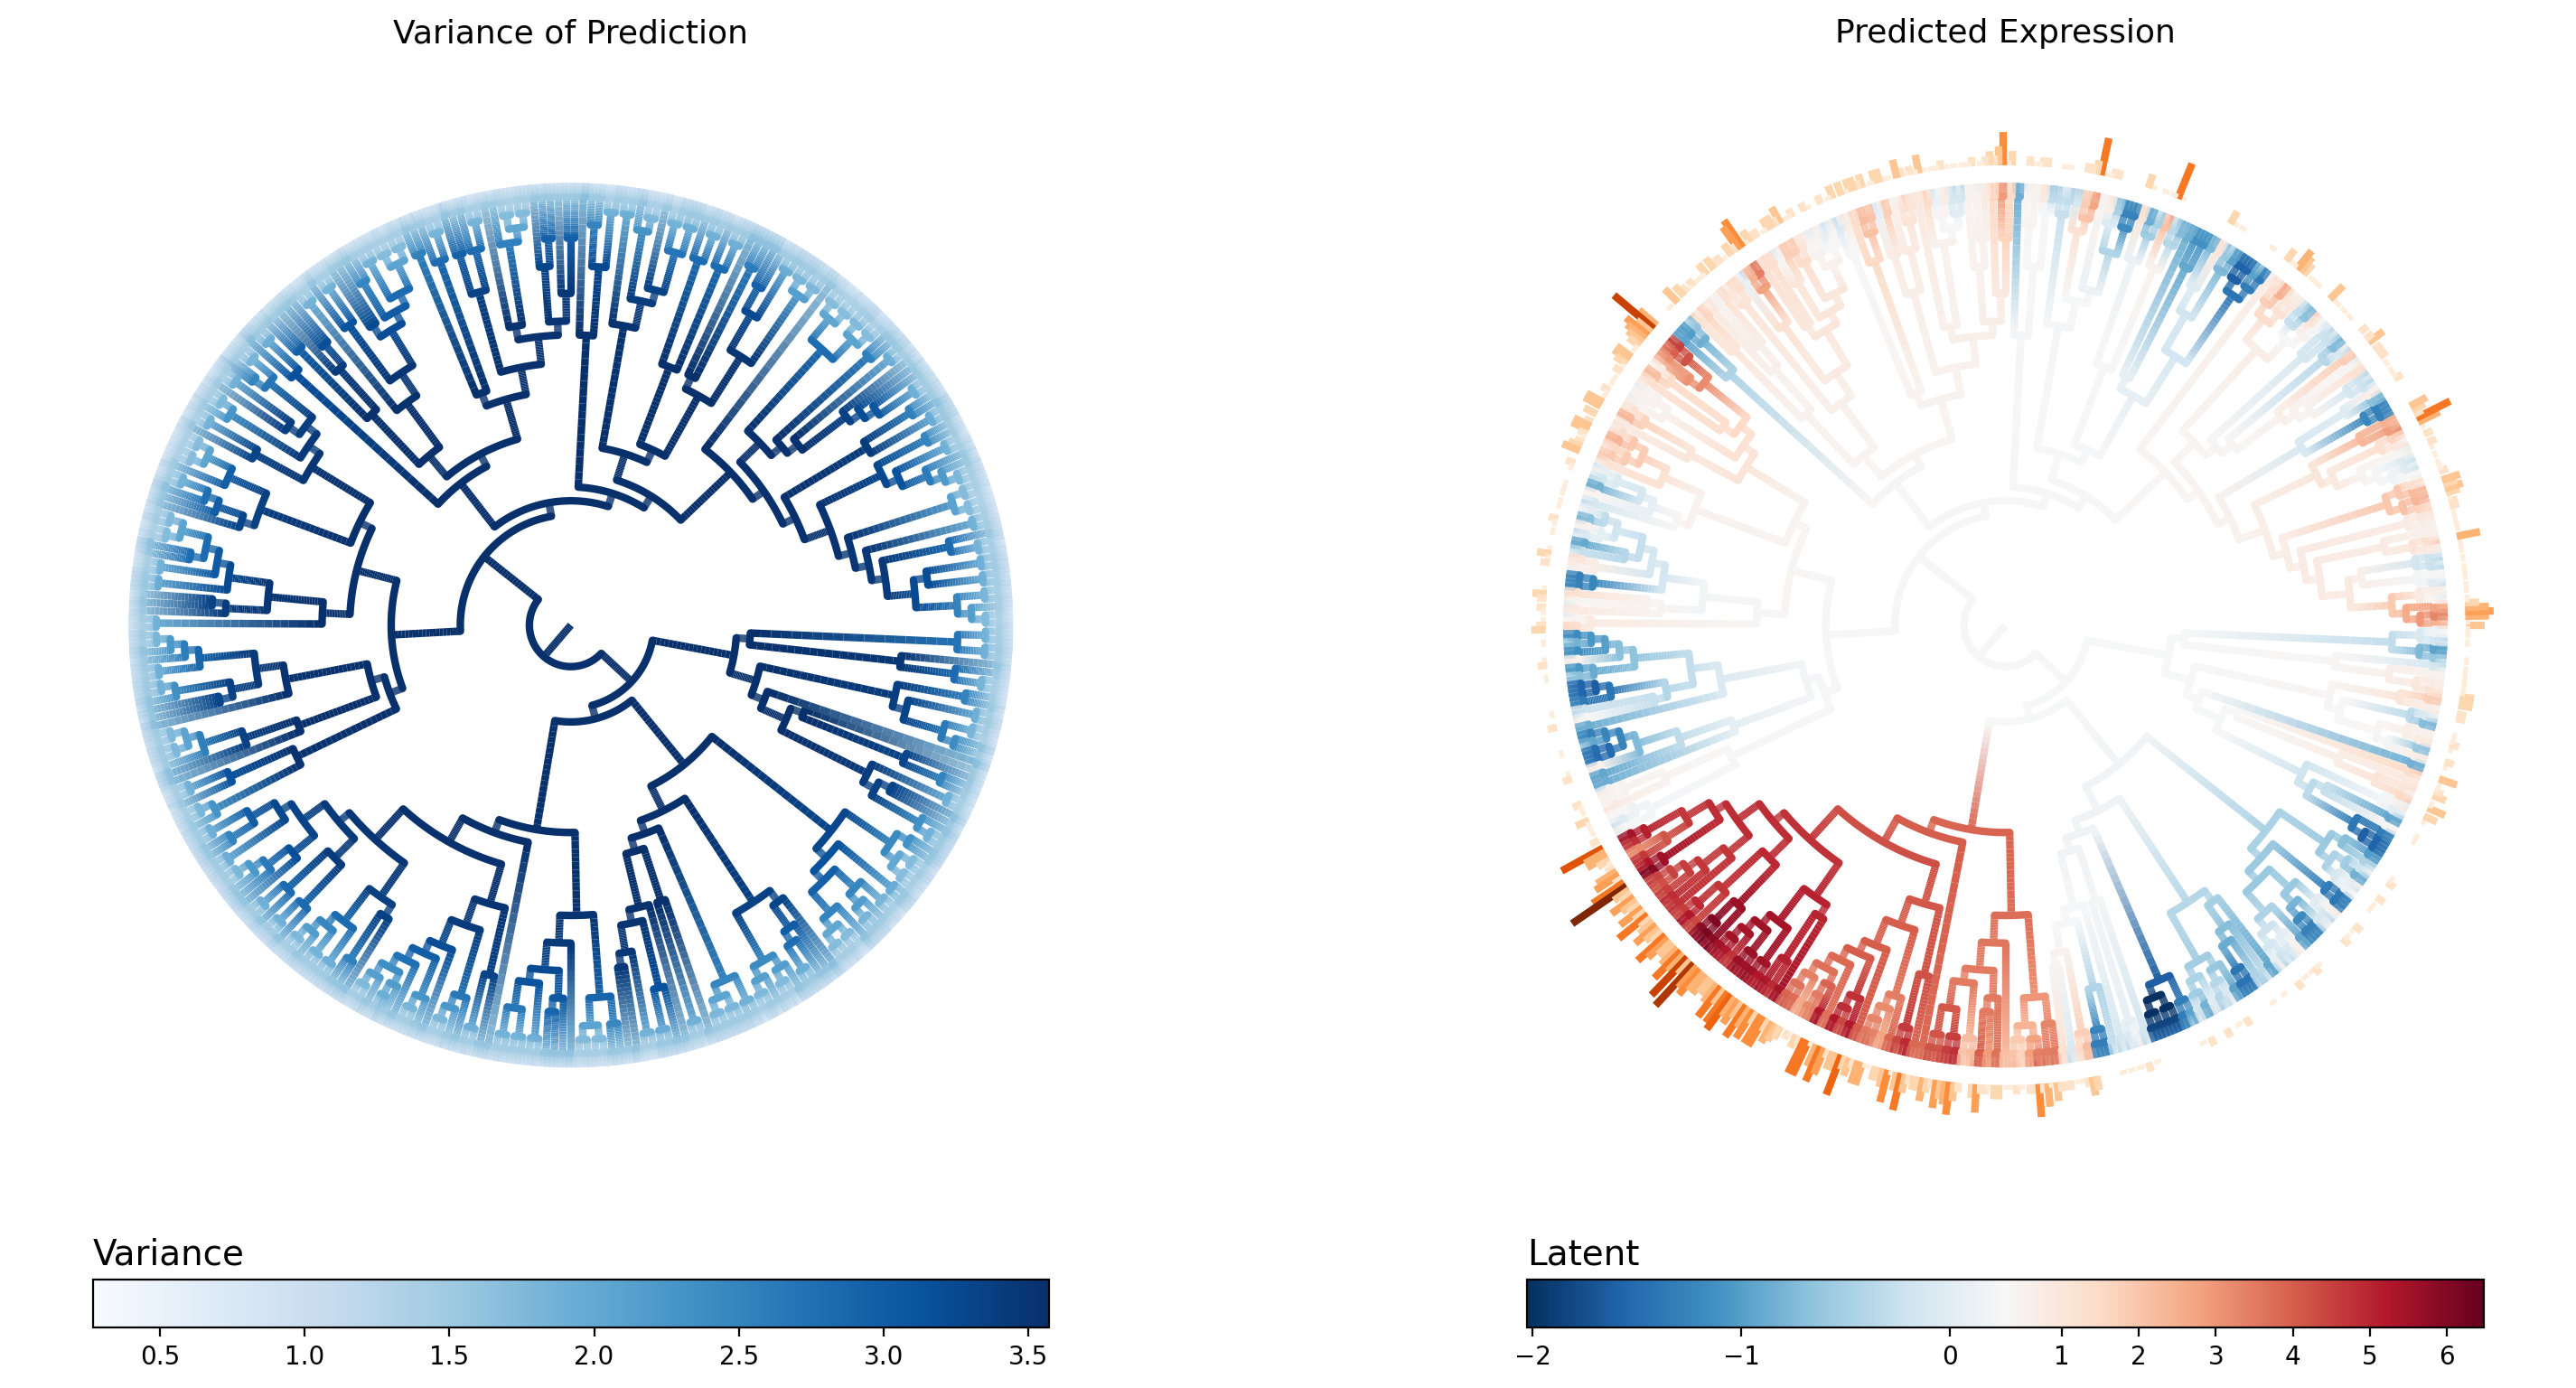

Values plotted in this chart, from the file beside it:
node_name	is_leaf	regime	infer_mu	infer_var
c0	False	0	0.2657	3.571
c6	False	0	0.2667	3.571
c20	False	0	0.2577	3.571
c31	False	0	0.2543	3.571
c124	False	0	0.191	3.57
c183	False	0	0.1628	3.569
c1340	False	0	-0.3901	3.361
c1643	False	0	-0.4963	3.313
c2199	False	0	-0.7055	3.01
c4636	False	0	-0.3329	1.588
c5171	True	0	-0.4916	1.087
c5172	True	0	-0.06954	0.907
c2858	False	0	-0.8751	2.773
c4183	False	0	-0.4339	1.594
c4951	True	0	-0.1244	0.9531
c4952	True	0	-0.5533	1.089
c3711	False	0	-1.405	1.918
c4443	False	0	-1.424	1.521
c5003	True	0	-1.292	1.081
c5004	True	0	-1.29	1.084
c4444	False	0	-1.431	1.517
c5215	True	0	-1.293	1.088
c5216	True	0	-1.31	1.062
c4222	False	0	-0.9194	1.662
c5279	True	0	-0.9292	1.128
c5280	True	0	-0.9596	1.074
c2884	False	0	-0.5366	2.414
c3159	False	0	-0.4594	2.146
c4378	False	0	0.02593	1.483
c5183	True	0	0.5468	0.7652
c5184	True	0	-0.233	1.074
c3890	False	0	-0.5238	1.763
c4255	False	0	-0.1654	1.383
c5057	True	0	0.4606	0.7316
c5058	True	0	-0.3603	1.027
c4256	False	0	-0.8134	1.475
c4919	True	0	-0.8669	1.062
c4920	True	0	-0.8676	1.057
c3160	False	0	-0.6037	2.155
c4387	False	0	-0.9628	1.588
c5213	True	0	-0.9662	1.094
c5214	True	0	-0.9778	1.092
c3588	False	0	-0.3905	1.749
c4527	False	0	-0.3688	1.413
c5309	True	0	-0.5325	1.016
c5310	True	0	-0.07653	0.8703
c4528	False	0	-0.08849	1.388
c5369	True	0	-0.3106	1.033
c5370	True	0	0.4953	0.7547
c226	False	0	0.1619	3.568
c283	False	0	0.1825	3.567
c795	False	0	0.2086	3.559
c3643	False	0	0.0523	1.893
c4323	False	0	-0.08997	1.455
c5141	True	0	-0.3448	1.02
c5142	True	0	0.08246	0.9113
c4324	False	0	0.1768	1.424
c5391	True	0	-0.1485	1.012
c5392	True	0	0.6415	0.8015
c4358	False	0	-0.1647	1.589
... 1,232 more rows
